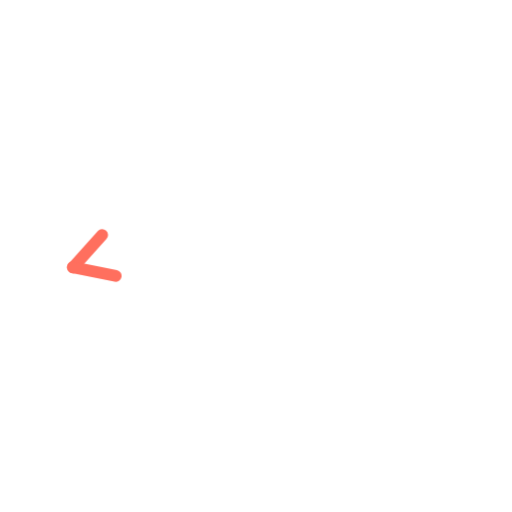
t = 0.00 s
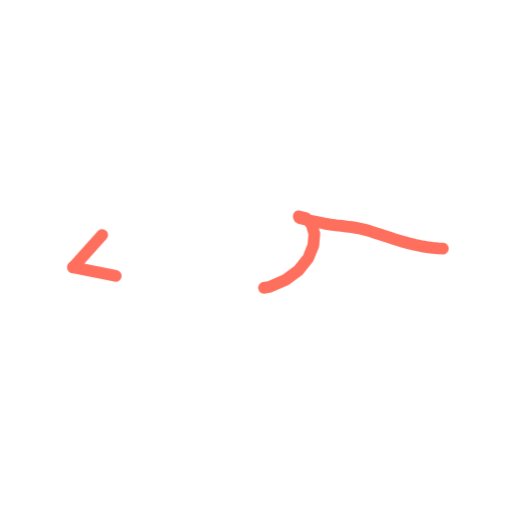
t = 0.36 s
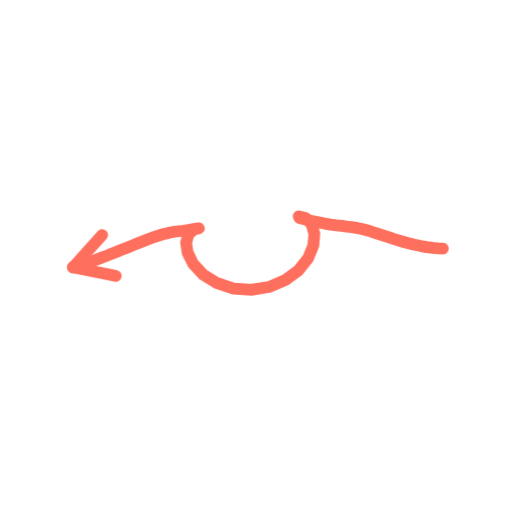
t = 0.73 s
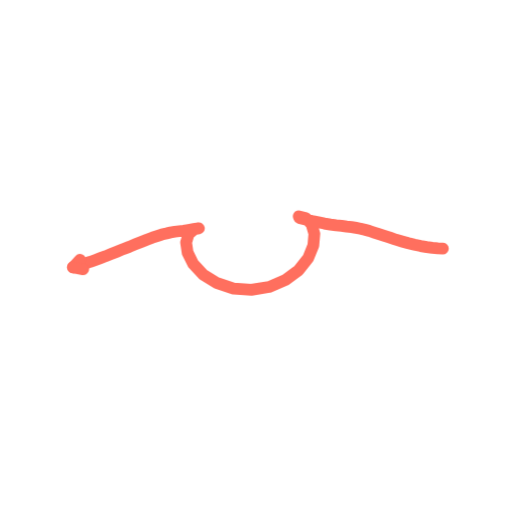
t = 1.40 s
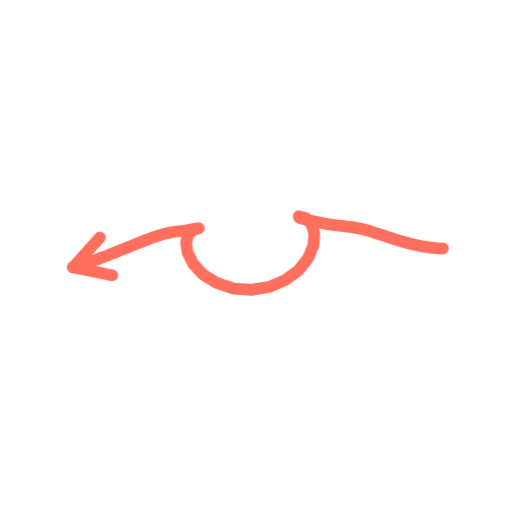
t = 1.74 s
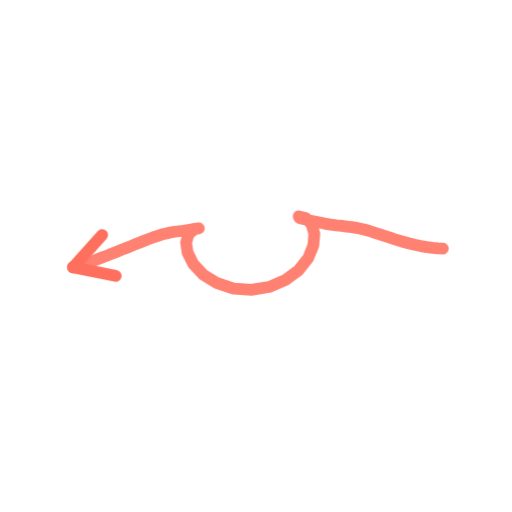
t = 2.16 s

The animated SVG that drew these frames (rendered in a browser with its animation timeline set to each time). Animation: 2 CSS @keyframes rules; one cycle of 2.60 s, repeats indefinitely.

<svg xmlns="http://www.w3.org/2000/svg" viewBox="0 0 200 200" width="200" height="200"><style>.s{stroke-dasharray:var(--L);animation:d 2.6s ease-in-out infinite;animation-delay:var(--d)}@keyframes d{0%{stroke-dashoffset:var(--L);opacity:1}28%,80%{stroke-dashoffset:0;opacity:1}92%{stroke-dashoffset:0;opacity:0}100%{stroke-dashoffset:var(--L);opacity:0}}.m{animation:mm .9s linear infinite}@keyframes mm{to{stroke-dashoffset:-23}}@media(prefers-reduced-motion:reduce){.s,.m{animation:none}}</style><path d="M173.0 97.1L171.0 97.0L168.9 96.8L166.7 96.5L164.3 96.1L161.9 95.6L159.5 95.0L157.0 94.3L154.6 93.6L152.3 92.8L150.1 92.1L148.0 91.4L146.1 90.8L144.3 90.2L142.5 89.7L140.8 89.3L139.1 89.0L137.3 88.7L135.4 88.5L133.4 88.2L131.3 88.0L129.1 87.7L126.7 87.3L124.3 86.8L121.8 86.3L119.3 85.7L116.9 85.1L116.7 84.5L119.5 85.2L121.7 87.6L122.8 91.3L122.4 95.9L120.4 100.8L116.7 105.5L111.4 109.4L105.1 112.1L98.2 113.2L91.2 112.7L84.8 110.6L79.4 107.3L75.5 103.1L73.3 98.7L72.7 94.7L73.7 91.4L75.9 89.5L77.7 89.2L75.6 89.5L73.6 89.8L71.7 90.1L70.0 90.3L68.3 90.5L66.6 90.8L65.0 91.2L63.2 91.6L61.4 92.2L59.5 92.8L57.4 93.6L55.2 94.5L52.9 95.4L50.5 96.4L48.1 97.3L45.7 98.3L43.4 99.2L41.2 100.1L39.0 100.9L37.1 101.6L35.2 102.3L33.5 102.8L31.8 103.4L30.2 103.9L28.6 104.4" fill="none" stroke="#FF6F5E" stroke-width="4.6" stroke-linecap="round" stroke-linejoin="round" class="s" style="--L:199;--d:0.00s"/><path d="M28.6 104.4L39.9 91.8" fill="none" stroke="#FF6F5E" stroke-width="4.6" stroke-linecap="round" stroke-linejoin="round" class="s" style="--L:17;--d:1.16s"/><path d="M28.6 104.4L45.2 107.8" fill="none" stroke="#FF6F5E" stroke-width="4.6" stroke-linecap="round" stroke-linejoin="round" class="s" style="--L:17;--d:1.16s"/></svg>
